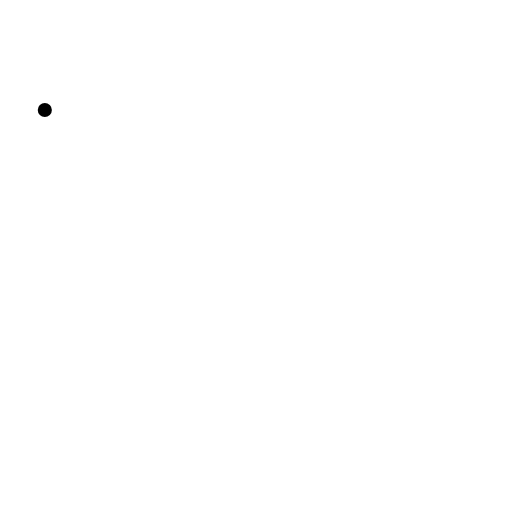
t = 0.00 s
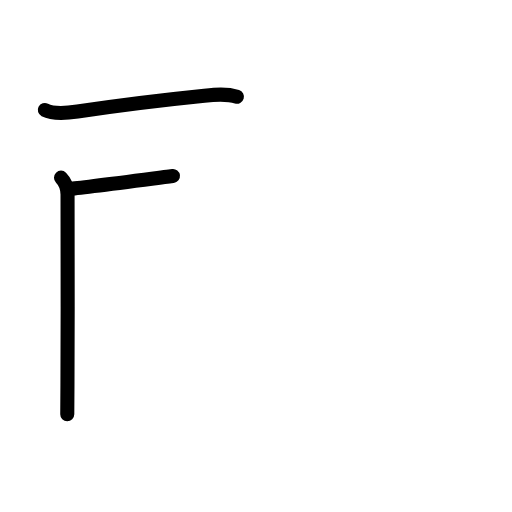
t = 2.19 s
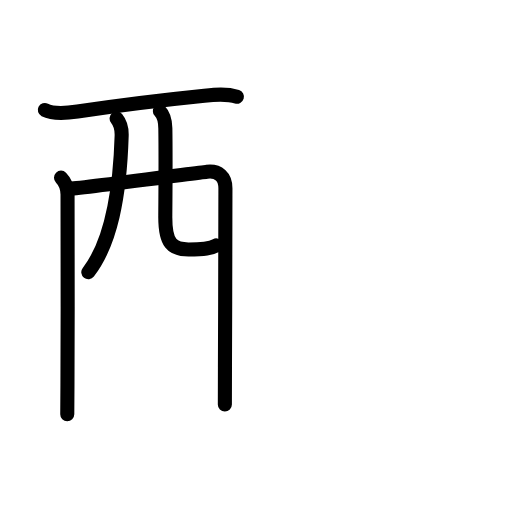
t = 4.44 s
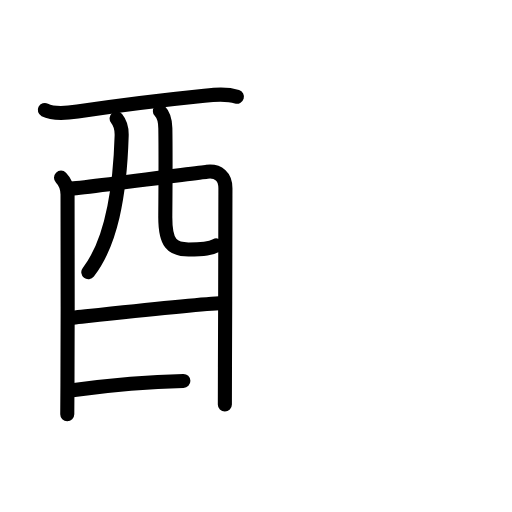
t = 6.75 s
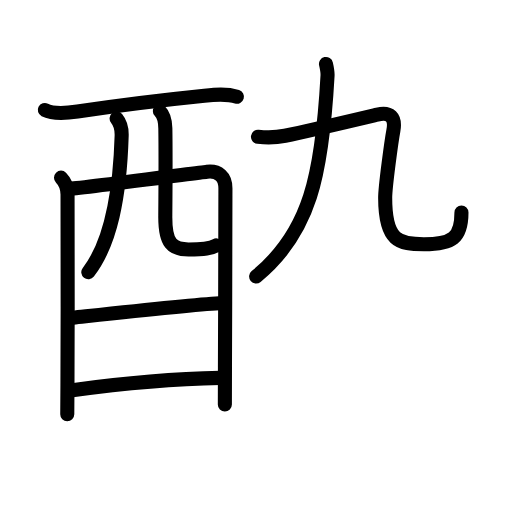
t = 8.79 s
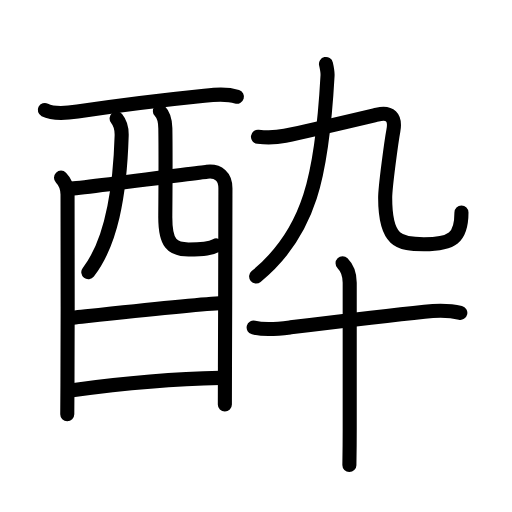
t = 11.00 s

The animated SVG that drew these frames (rendered in a browser with its animation timeline set to each time). Animation: 42 SMIL elements (animate=42); one cycle of 11.00 s.

<?xml version="1.0" encoding="UTF-8"?>
<!--
AniKanjiVG is licensed by CC-BY-SA Paul C. Sommerhoff (https://bitbucket.org/sommerhoff/anikanjivg).
AniKanjiVG uses KanjiVG which is licensed by CC-BY-SA Ulrich Apel (http://kanjivg.tagaini.net).
See also http://creativecommons.org/licenses/by-sa/3.0/
-->
<svg xmlns:kvg='http://kanjivg.tagaini.net' xmlns='http://www.w3.org/2000/svg' width='109' height='109' viewBox='0 0 109 109' style='fill:none;stroke:#000000;stroke-width:3;stroke-linecap:round;stroke-linejoin:round;' id="kvg:kanji_09154"><g id="kvg:09154" kvg:element="酔"><g id="kvg:09154-g1" kvg:element="酉" kvg:position="left" kvg:radical="general"><g id="kvg:09154-g2" kvg:element="西" kvg:part="1" kvg:original="襾"><path id="kvg:09154-s1" kvg:type="㇐" d="M9.54,23.41c1.96,1.01,4.89,0.64,6.96,0.33c8.73-1.31,21.97-2.85,27-3.36c2.28-0.23,4.71-0.47,6.94,0.22"><animate attributeName="d" begin="0.0s" dur="0.3333333333333333s" from="M9.54,23.41C9.54,23.41,9.54,23.41,9.54,23.41" to="M9.54,23.41c1.96,1.01,4.89,0.64,6.96,0.33" />
<animate attributeName="d" begin="0.3333333333333333s" dur="0.3333333333333333s" from="M9.54,23.41c1.96,1.01,4.89,0.64,6.96,0.33c0,0,0,0,0,0,0" to="M9.54,23.41c1.96,1.01,4.89,0.64,6.96,0.33c8.73-1.31,21.97-2.85,27-3.36" />
<animate attributeName="d" begin="0.6666666666666666s" dur="0.3333333333333333s" from="M9.54,23.41c1.96,1.01,4.89,0.64,6.96,0.33c8.73-1.31,21.97-2.85,27-3.36c0,0,0,0,0,0,0" to="M9.54,23.41c1.96,1.01,4.89,0.64,6.96,0.33c8.73-1.31,21.97-2.85,27-3.36c2.28-0.23,4.71-0.47,6.94,0.22" />
</path>
<path id="kvg:09154-s2" kvg:type="㇑" d="M12.99,37.82c0.85,0.85,1.39,2.05,1.39,3.61c0,4.57,0.07,28-0.02,40.57c-0.02,3.69-0.04,6.1-0.04,6.2"><animate attributeName="d" begin="1.0s" dur="0.3333333333333333s" from="M12.99,37.82C12.99,37.82,12.99,37.82,12.99,37.82" to="M12.99,37.82c0.85,0.85,1.39,2.05,1.39,3.61" />
<animate attributeName="d" begin="1.3333333333333333s" dur="0.3333333333333333s" from="M12.99,37.82c0.85,0.85,1.39,2.05,1.39,3.61c0,0,0,0,0,0,0" to="M12.99,37.82c0.85,0.85,1.39,2.05,1.39,3.61c0,4.57,0.07,28-0.02,40.57" />
<animate attributeName="d" begin="1.6666666666666665s" dur="0.3333333333333333s" from="M12.99,37.82c0.85,0.85,1.39,2.05,1.39,3.61c0,4.57,0.07,28-0.02,40.57c0,0,0,0,0,0,0" to="M12.99,37.82c0.85,0.85,1.39,2.05,1.39,3.61c0,4.57,0.07,28-0.02,40.57c-0.02,3.69-0.04,6.1-0.04,6.2" />
<animate attributeName="d" begin="0s" dur="1.0s" from="M-100,-100" to="M-100,-100" />
</path>
<path id="kvg:09154-s3" kvg:type="㇕a" d="M14.84,40.18c2.61-0.11,26.86-3.34,29.23-3.62c2.46-0.28,3.92,1.05,3.92,3.52c0,1.12-0.04,24.21-0.1,38.11c-0.01,3.3-0.02,6.08-0.02,7.92"><animate attributeName="d" begin="2.0s" dur="0.25s" from="M14.84,40.18C14.84,40.18,14.84,40.18,14.84,40.18" to="M14.84,40.18c2.61-0.11,26.86-3.34,29.23-3.62" />
<animate attributeName="d" begin="2.25s" dur="0.25s" from="M14.84,40.18c2.61-0.11,26.86-3.34,29.23-3.62c0,0,0,0,0,0,0" to="M14.84,40.18c2.61-0.11,26.86-3.34,29.23-3.62c2.46-0.28,3.92,1.05,3.92,3.52" />
<animate attributeName="d" begin="2.5s" dur="0.25s" from="M14.84,40.18c2.61-0.11,26.86-3.34,29.23-3.62c2.46-0.28,3.92,1.05,3.92,3.52c0,0,0,0,0,0,0" to="M14.84,40.18c2.61-0.11,26.86-3.34,29.23-3.62c2.46-0.28,3.92,1.05,3.92,3.52c0,1.12-0.04,24.21-0.1,38.11" />
<animate attributeName="d" begin="2.75s" dur="0.25s" from="M14.84,40.18c2.61-0.11,26.86-3.34,29.23-3.62c2.46-0.28,3.92,1.05,3.92,3.52c0,1.12-0.04,24.21-0.1,38.11c0,0,0,0,0,0,0" to="M14.84,40.18c2.61-0.11,26.86-3.34,29.23-3.62c2.46-0.28,3.92,1.05,3.92,3.52c0,1.12-0.04,24.21-0.1,38.11c-0.01,3.3-0.02,6.08-0.02,7.92" />
<animate attributeName="d" begin="0s" dur="2.0s" from="M-100,-100" to="M-100,-100" />
</path>
<path id="kvg:09154-s4" kvg:type="㇒" d="M24.83,25.24c0.84,1.03,1.11,2.22,1.07,3.64C25.5,42,23.5,51.88,18.8,57.95"><animate attributeName="d" begin="3.0s" dur="0.5s" from="M24.83,25.24C24.83,25.24,24.83,25.24,24.83,25.24" to="M24.83,25.24c0.84,1.03,1.11,2.22,1.07,3.64" />
<animate attributeName="d" begin="3.5s" dur="0.5s" from="M24.83,25.24c0.84,1.03,1.11,2.22,1.07,3.64c0,0,0,0,0,0,0" to="M24.83,25.24c0.84,1.03,1.11,2.22,1.07,3.64C25.5,42,23.5,51.88,18.8,57.95" />
<animate attributeName="d" begin="0s" dur="3.0s" from="M-100,-100" to="M-100,-100" />
</path>
<path id="kvg:09154-s5" kvg:type="㇟a" d="M34.04,23.66c0.9,0.9,1.13,1.93,1.16,3.65c0.09,5.47,0.04,11.98-0.01,18.73c-0.04,5.86,1.51,7.07,4.95,7.07c3.48,0,4.73-0.24,5.89-0.86"><animate attributeName="d" begin="4.0s" dur="0.25s" from="M34.04,23.66C34.04,23.66,34.04,23.66,34.04,23.66" to="M34.04,23.66c0.9,0.9,1.13,1.93,1.16,3.65" />
<animate attributeName="d" begin="4.25s" dur="0.25s" from="M34.04,23.66c0.9,0.9,1.13,1.93,1.16,3.65c0,0,0,0,0,0,0" to="M34.04,23.66c0.9,0.9,1.13,1.93,1.16,3.65c0.09,5.47,0.04,11.98-0.01,18.73" />
<animate attributeName="d" begin="4.5s" dur="0.25s" from="M34.04,23.66c0.9,0.9,1.13,1.93,1.16,3.65c0.09,5.47,0.04,11.98-0.01,18.73c0,0,0,0,0,0,0" to="M34.04,23.66c0.9,0.9,1.13,1.93,1.16,3.65c0.09,5.47,0.04,11.98-0.01,18.73c-0.04,5.86,1.51,7.07,4.95,7.07" />
<animate attributeName="d" begin="4.75s" dur="0.25s" from="M34.04,23.66c0.9,0.9,1.13,1.93,1.16,3.65c0.09,5.47,0.04,11.98-0.01,18.73c-0.04,5.86,1.51,7.07,4.95,7.07c0,0,0,0,0,0,0" to="M34.04,23.66c0.9,0.9,1.13,1.93,1.16,3.65c0.09,5.47,0.04,11.98-0.01,18.73c-0.04,5.86,1.51,7.07,4.95,7.07c3.48,0,4.73-0.24,5.89-0.86" />
<animate attributeName="d" begin="0s" dur="4.0s" from="M-100,-100" to="M-100,-100" />
</path>
</g>
<g id="kvg:09154-g3" kvg:element="一"><path id="kvg:09154-s6" kvg:type="㇐a" d="M15.55,67.63c6.95-0.75,24.95-2.75,31.13-3.08"><animate attributeName="d" begin="5.0s" dur="1.0s" from="M15.55,67.63C15.55,67.63,15.55,67.63,15.55,67.63" to="M15.55,67.63c6.95-0.75,24.95-2.75,31.13-3.08" />
<animate attributeName="d" begin="0s" dur="5.0s" from="M-100,-100" to="M-100,-100" />
</path>
</g>
<g id="kvg:09154-g4" kvg:element="西" kvg:part="2" kvg:original="襾"><path id="kvg:09154-s7" kvg:type="㇐a" d="M15.39,83.06c8.73-1.19,21.36-2.44,31.53-2.62"><animate attributeName="d" begin="6.0s" dur="1.0s" from="M15.39,83.06C15.39,83.06,15.39,83.06,15.39,83.06" to="M15.39,83.06c8.73-1.19,21.36-2.44,31.53-2.62" />
<animate attributeName="d" begin="0s" dur="6.0s" from="M-100,-100" to="M-100,-100" />
</path>
</g>
</g>
<g id="kvg:09154-g5" kvg:element="卆" kvg:position="right" kvg:phon="卒/卆"><g id="kvg:09154-g6" kvg:element="九" kvg:position="top"><path id="kvg:09154-s8" kvg:type="㇒" d="M69.4,13.62c0.2,0.87,0.37,1.8,0.33,2.48C68.57,37.18,66,49.5,54.53,58.86"><animate attributeName="d" begin="7.0s" dur="0.5s" from="M69.4,13.62C69.4,13.62,69.4,13.62,69.4,13.62" to="M69.4,13.62c0.2,0.87,0.37,1.8,0.33,2.48" />
<animate attributeName="d" begin="7.5s" dur="0.5s" from="M69.4,13.62c0.2,0.87,0.37,1.8,0.33,2.48c0,0,0,0,0,0,0" to="M69.4,13.62c0.2,0.87,0.37,1.8,0.33,2.48C68.57,37.18,66,49.5,54.53,58.86" />
<animate attributeName="d" begin="0s" dur="7.0s" from="M-100,-100" to="M-100,-100" />
</path>
<g id="kvg:09154-g7" kvg:element="乙"><path id="kvg:09154-s9" kvg:type="㇈" d="M54.92,29.12c2.33,0.26,4.25,0.1,5.76-0.22c5.6-1.17,19.12-4.39,19.65-4.51c2.67-0.64,3.94,0.54,3.42,3.38C83.32,30.1,82,39.79,82,42.12c0,9.36,3,9.88,8.23,9.88c6.02,0,8.01-1.3,8.01-6.76"><animate attributeName="d" begin="8.0s" dur="0.16666666666666666s" from="M54.92,29.12C54.92,29.12,54.92,29.12,54.92,29.12" to="M54.92,29.12c2.33,0.26,4.25,0.1,5.76-0.22" />
<animate attributeName="d" begin="8.166666666666666s" dur="0.16666666666666666s" from="M54.92,29.12c2.33,0.26,4.25,0.1,5.76-0.22c0,0,0,0,0,0,0" to="M54.92,29.12c2.33,0.26,4.25,0.1,5.76-0.22c5.6-1.17,19.12-4.39,19.65-4.51" />
<animate attributeName="d" begin="8.333333333333334s" dur="0.16666666666666666s" from="M54.92,29.12c2.33,0.26,4.25,0.1,5.76-0.22c5.6-1.17,19.12-4.39,19.65-4.51c0,0,0,0,0,0,0" to="M54.92,29.12c2.33,0.26,4.25,0.1,5.76-0.22c5.6-1.17,19.12-4.39,19.65-4.51c2.67-0.64,3.94,0.54,3.42,3.38" />
<animate attributeName="d" begin="8.5s" dur="0.16666666666666666s" from="M54.92,29.12c2.33,0.26,4.25,0.1,5.76-0.22c5.6-1.17,19.12-4.39,19.65-4.51c2.67-0.64,3.94,0.54,3.42,3.38c0,0,0,0,0,0,0" to="M54.92,29.12c2.33,0.26,4.25,0.1,5.76-0.22c5.6-1.17,19.12-4.39,19.65-4.51c2.67-0.64,3.94,0.54,3.42,3.38C83.32,30.1,82,39.79,82,42.12" />
<animate attributeName="d" begin="8.666666666666666s" dur="0.16666666666666666s" from="M54.92,29.12c2.33,0.26,4.25,0.1,5.76-0.22c5.6-1.17,19.12-4.39,19.65-4.51c2.67-0.64,3.94,0.54,3.42,3.38C83.32,30.1,82,39.79,82,42.12c0,0,0,0,0,0,0" to="M54.92,29.12c2.33,0.26,4.25,0.1,5.76-0.22c5.6-1.17,19.12-4.39,19.65-4.51c2.67-0.64,3.94,0.54,3.42,3.38C83.32,30.1,82,39.79,82,42.12c0,9.36,3,9.88,8.23,9.88" />
<animate attributeName="d" begin="8.833333333333334s" dur="0.16666666666666666s" from="M54.92,29.12c2.33,0.26,4.25,0.1,5.76-0.22c5.6-1.17,19.12-4.39,19.65-4.51c2.67-0.64,3.94,0.54,3.42,3.38C83.32,30.1,82,39.79,82,42.12c0,9.36,3,9.88,8.23,9.88c0,0,0,0,0,0,0" to="M54.92,29.12c2.33,0.26,4.25,0.1,5.76-0.22c5.6-1.17,19.12-4.39,19.65-4.51c2.67-0.64,3.94,0.54,3.42,3.38C83.32,30.1,82,39.79,82,42.12c0,9.36,3,9.88,8.23,9.88c6.02,0,8.01-1.3,8.01-6.76" />
<animate attributeName="d" begin="0s" dur="8.0s" from="M-100,-100" to="M-100,-100" />
</path>
</g>
</g>
<g id="kvg:09154-g8" kvg:element="十" kvg:position="bottom"><path id="kvg:09154-s10" kvg:type="㇐" d="M54,69.72c2.62,0.65,5.6,0.25,7.89-0.04c8.61-1.06,20.98-2.56,28.48-3.33C92.98,66.09,95.5,66,98,66.6"><animate attributeName="d" begin="9.0s" dur="0.3333333333333333s" from="M54,69.72C54,69.72,54,69.72,54,69.72" to="M54,69.72c2.62,0.65,5.6,0.25,7.89-0.04" />
<animate attributeName="d" begin="9.333333333333334s" dur="0.3333333333333333s" from="M54,69.72c2.62,0.65,5.6,0.25,7.89-0.04c0,0,0,0,0,0,0" to="M54,69.72c2.62,0.65,5.6,0.25,7.89-0.04c8.61-1.06,20.98-2.56,28.48-3.33" />
<animate attributeName="d" begin="9.666666666666666s" dur="0.3333333333333333s" from="M54,69.72c2.62,0.65,5.6,0.25,7.89-0.04c8.61-1.06,20.98-2.56,28.48-3.33c0,0,0,0,0,0,0" to="M54,69.72c2.62,0.65,5.6,0.25,7.89-0.04c8.61-1.06,20.98-2.56,28.48-3.33C92.98,66.09,95.5,66,98,66.6" />
<animate attributeName="d" begin="0s" dur="9.0s" from="M-100,-100" to="M-100,-100" />
</path>
<path id="kvg:09154-s11" kvg:type="㇑" d="M72.93,56.05c1.14,1.14,1.52,2.45,1.52,4.15c0,0.63,0,26.79,0,31.17c0,3.59-0.05,6.41-0.07,7.63"><animate attributeName="d" begin="10.0s" dur="0.3333333333333333s" from="M72.93,56.05C72.93,56.05,72.93,56.05,72.93,56.05" to="M72.93,56.05c1.14,1.14,1.52,2.45,1.52,4.15" />
<animate attributeName="d" begin="10.333333333333334s" dur="0.3333333333333333s" from="M72.93,56.05c1.14,1.14,1.52,2.45,1.52,4.15c0,0,0,0,0,0,0" to="M72.93,56.05c1.14,1.14,1.52,2.45,1.52,4.15c0,0.63,0,26.79,0,31.17" />
<animate attributeName="d" begin="10.666666666666666s" dur="0.3333333333333333s" from="M72.93,56.05c1.14,1.14,1.52,2.45,1.52,4.15c0,0.63,0,26.79,0,31.17c0,0,0,0,0,0,0" to="M72.93,56.05c1.14,1.14,1.52,2.45,1.52,4.15c0,0.63,0,26.79,0,31.17c0,3.59-0.05,6.41-0.07,7.63" />
<animate attributeName="d" begin="0s" dur="10.0s" from="M-100,-100" to="M-100,-100" />
</path>
</g>
</g>
</g>
</svg>
